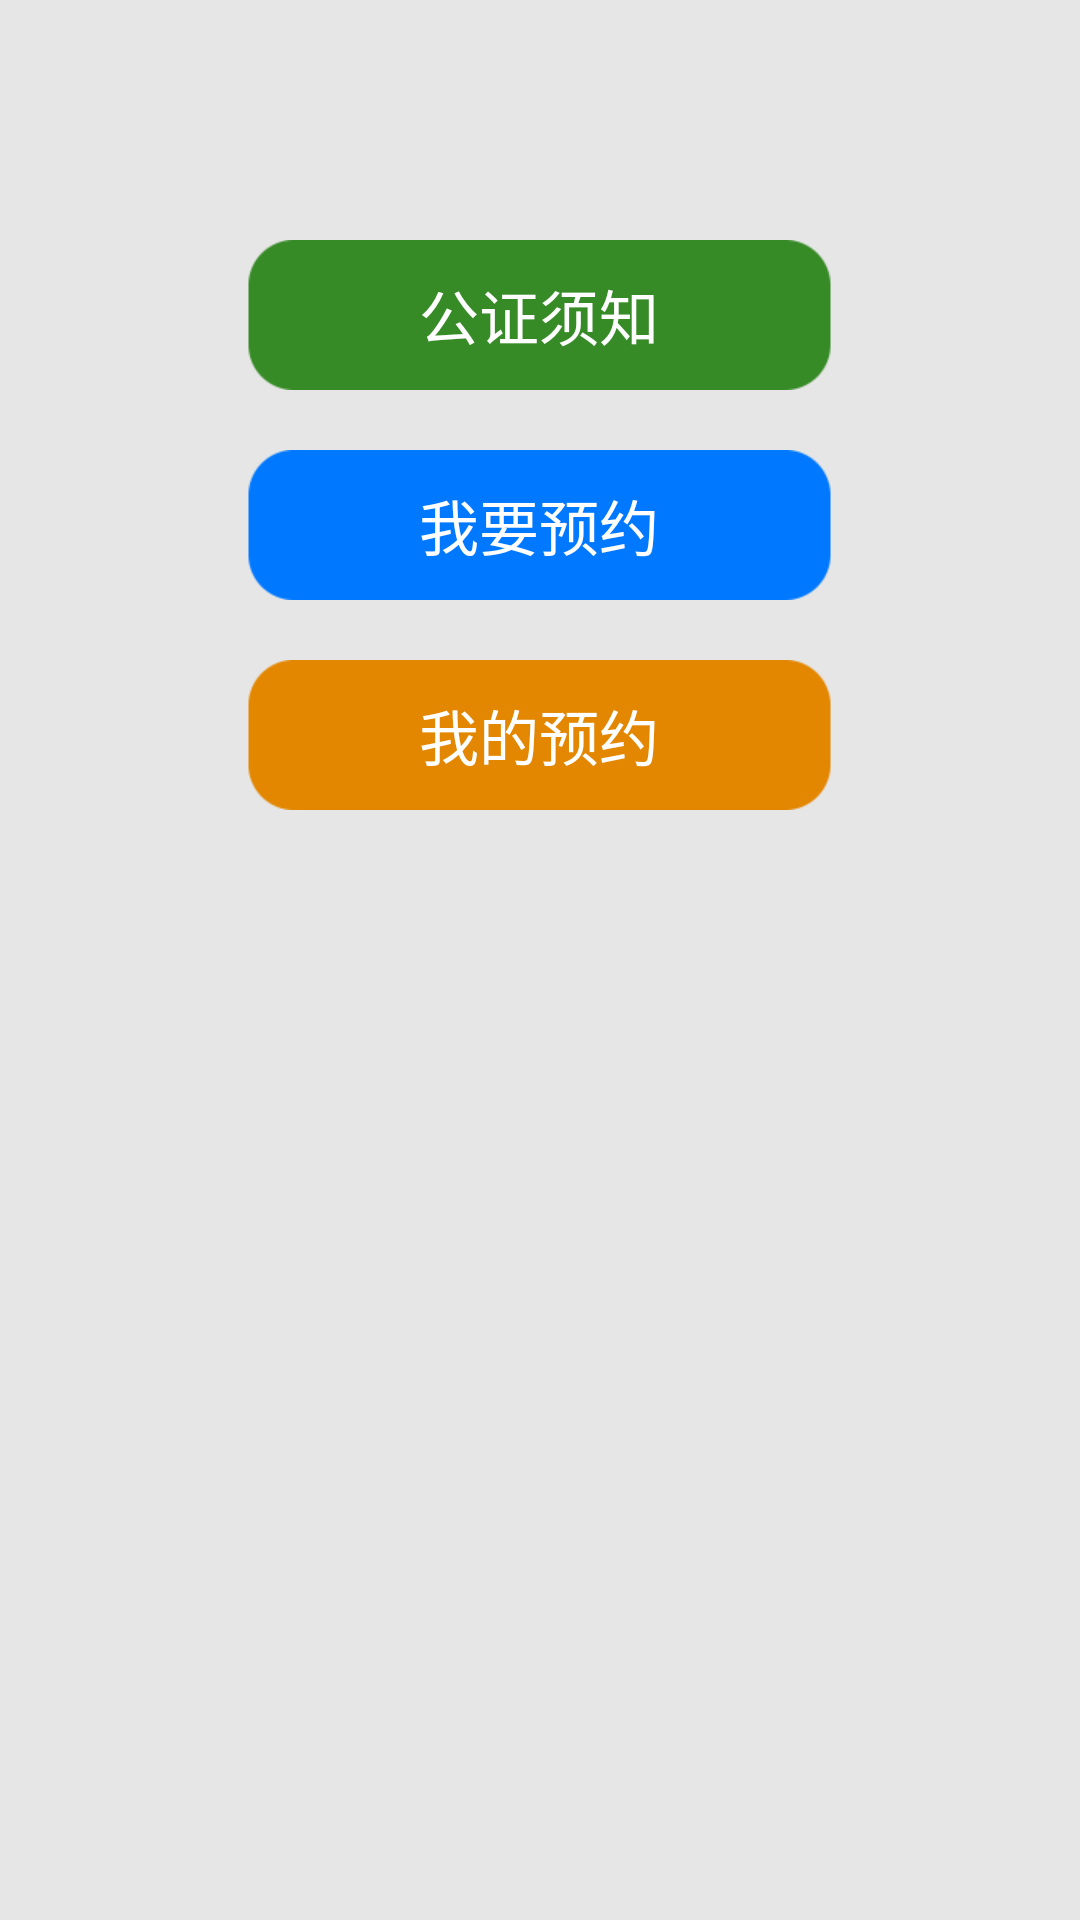

Layout XML and referenced resources for this Android screen:
<!-- AndroidManifest.xml: application theme android:Theme.Light.NoTitleBar -->
<!-- res/layout/fragment_notarization.xml -->
<?xml version="1.0" encoding="utf-8"?>
<LinearLayout xmlns:android="http://schemas.android.com/apk/res/android"
    android:layout_width="fill_parent"
    android:layout_height="fill_parent"
    android:orientation="vertical"
    android:background="#e6e6e6">

    <ImageView
        android:layout_width="wrap_content"
        android:layout_height="wrap_content"
        android:layout_marginTop="50dip"
        android:layout_gravity="center_horizontal"
        android:scaleType="fitXY"
        android:src="@drawable/notarization_logo"/>

    <Button
        android:id="@+id/btn_notarization_info"
        android:layout_width="wrap_content"
        android:layout_height="wrap_content"
        android:layout_gravity="center_horizontal"
        android:layout_marginTop="30dip"
        android:background="@drawable/btn_notarization_info"
        android:text="公证须知"
        android:textColor="@color/white"
        android:textSize="20sp" />

    <Button
        android:id="@+id/btn_do_notarization"
        android:layout_width="wrap_content"
        android:layout_height="wrap_content"
        android:layout_gravity="center_horizontal"
        android:layout_marginTop="20dip"
        android:background="@drawable/btn_do_notarization"
        android:text="我要预约"
        android:textColor="@color/white"
        android:textSize="20sp" />

    <Button
        android:id="@+id/btn_my_notarization"
        android:layout_width="wrap_content"
        android:layout_height="wrap_content"
        android:layout_gravity="center_horizontal"
        android:layout_marginTop="20dip"
        android:background="@drawable/btn_my_notarization"
        android:text="我的预约"
        android:textColor="@color/white"
        android:textSize="20sp" />

</LinearLayout>
<!-- resources referenced by this layout -->
<resources>
  <color name="white">#FFF</color>
  <!-- drawable btn_do_notarization (drawable) -->
  <selector xmlns:android="http://schemas.android.com/apk/res/android">
  
      <item android:state_selected="true"  android:drawable="@drawable/btn_do_notarization_pressed"/>
      <item android:state_pressed="true"  android:drawable="@drawable/btn_do_notarization_pressed"/>
      <item android:drawable="@drawable/btn_do_notarization_normal"/>
  </selector>
  <!-- drawable btn_my_notarization (drawable) -->
  <selector xmlns:android="http://schemas.android.com/apk/res/android">
  
      <item android:state_selected="true"  android:drawable="@drawable/btn_my_notarization_pressed"/>
      <item android:state_pressed="true"  android:drawable="@drawable/btn_my_notarization_pressed"/>
      <item android:drawable="@drawable/btn_my_notarization_normal"/>
  </selector>
  <!-- drawable btn_notarization_info (drawable) -->
  <selector xmlns:android="http://schemas.android.com/apk/res/android">
  
      <item android:state_selected="true"  android:drawable="@drawable/btn_notarization_info_pressed"/>
      <item android:state_pressed="true"  android:drawable="@drawable/btn_notarization_info_pressed"/>
      <item android:drawable="@drawable/btn_notarization_info_normal"/>
  </selector>
  <!-- drawable btn_do_notarization_pressed: png bitmap (drawable-xhdpi, 2097 bytes) -->
  <!-- drawable btn_do_notarization_normal: png bitmap (drawable-xhdpi, 2099 bytes) -->
  <!-- drawable btn_my_notarization_pressed: png bitmap (drawable-xhdpi, 2105 bytes) -->
  <!-- drawable btn_my_notarization_normal: png bitmap (drawable-xhdpi, 2100 bytes) -->
  <!-- drawable btn_notarization_info_pressed: png bitmap (drawable-xhdpi, 2101 bytes) -->
  <!-- drawable btn_notarization_info_normal: png bitmap (drawable-xhdpi, 2107 bytes) -->
</resources>
